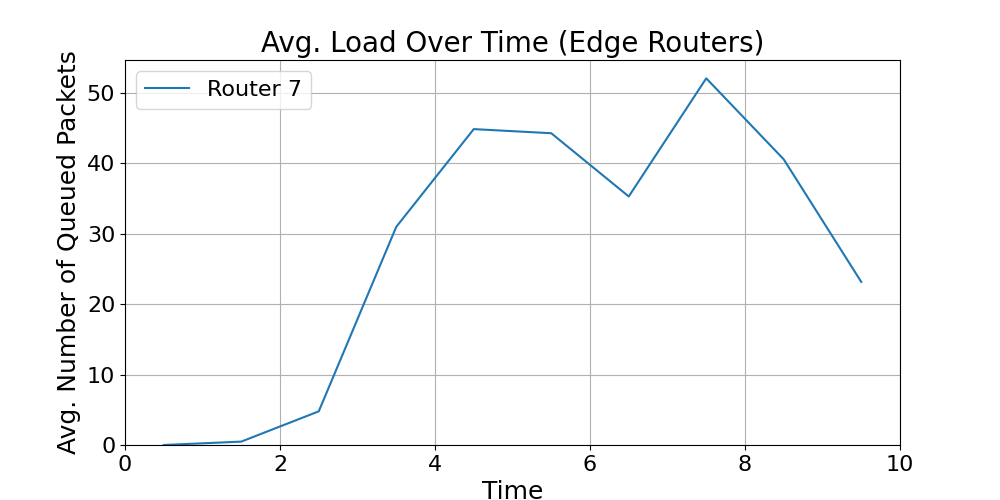

The table this chart was drawn from, first rows:
time_bin_mid, Router_7_avg_load
0.5, 0.0
1.5, 0.48
2.5, 4.779
3.5, 30.98
4.5, 44.87
5.5, 44.28
6.5, 35.3
7.5, 52.08
8.5, 40.57
9.5, 23.17
